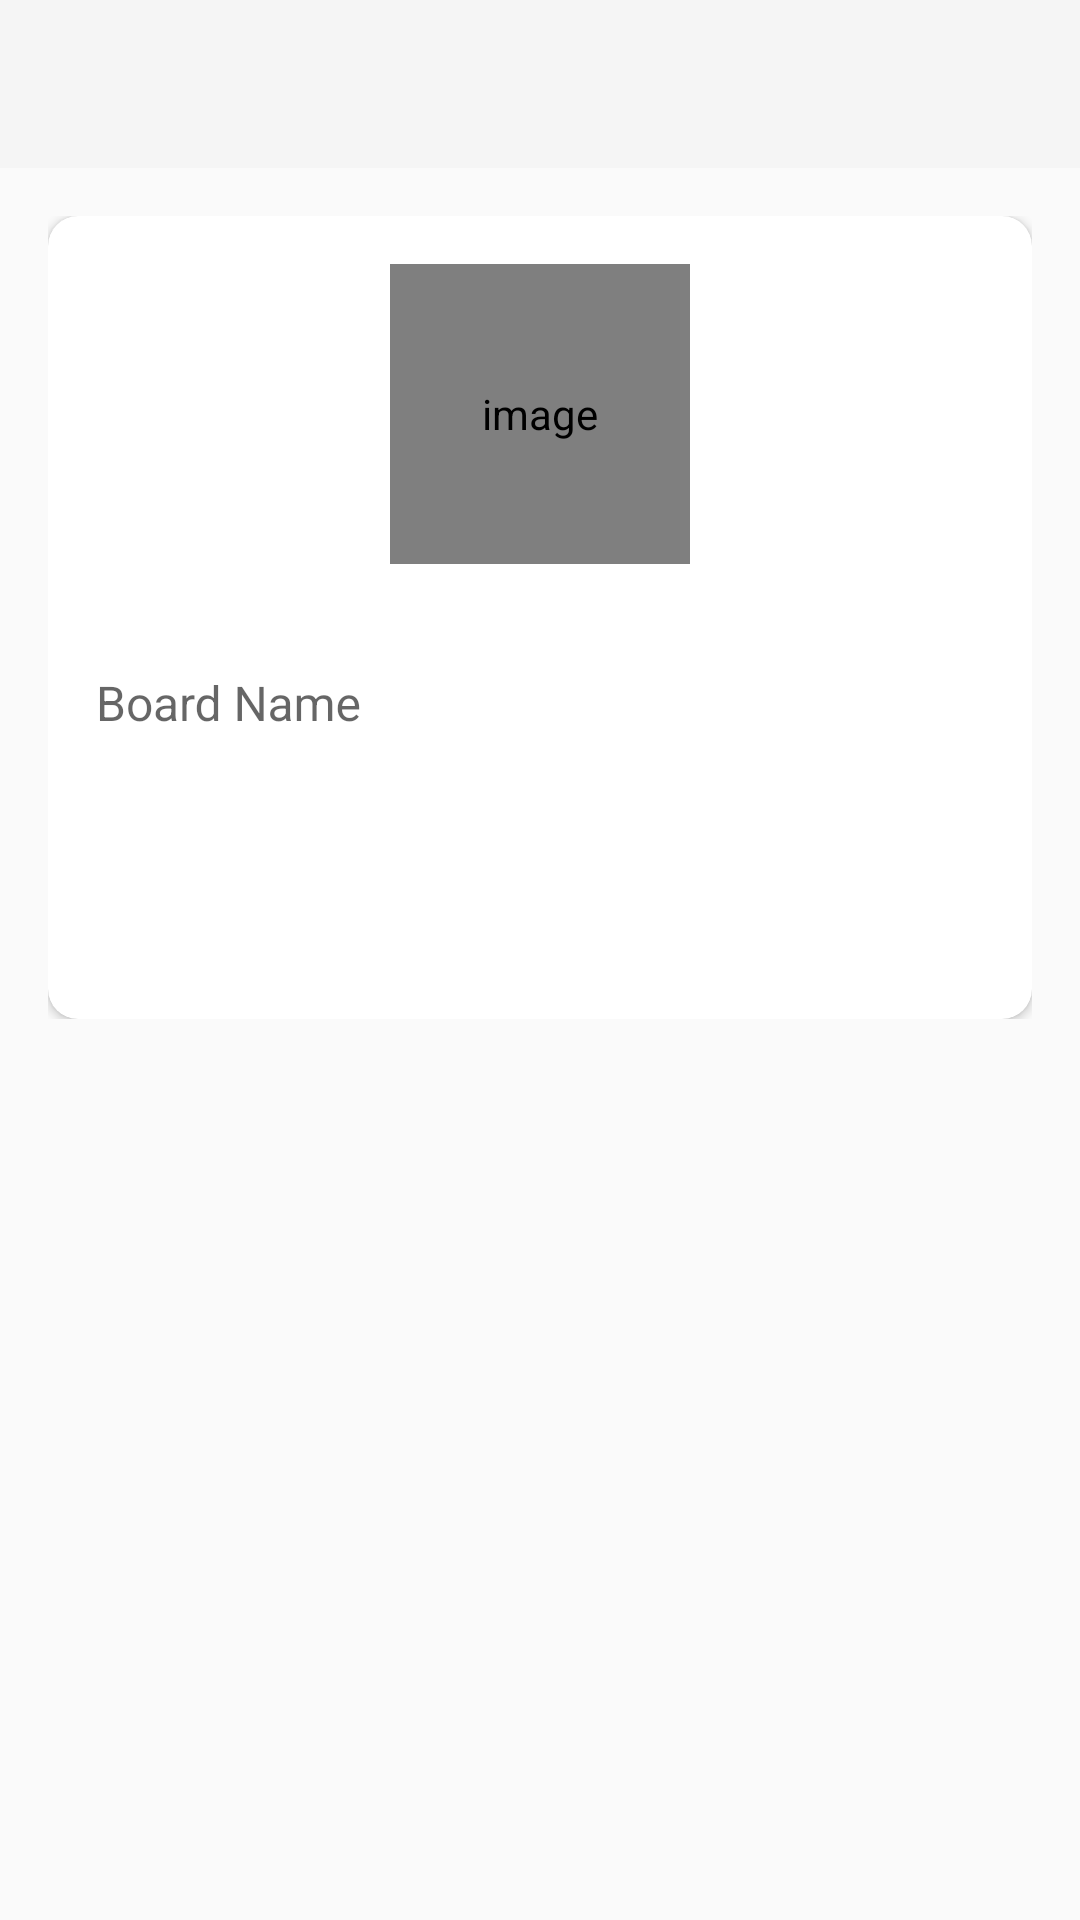

Reconstruct the res/layout file that produces this screen, plus the resources it refers to.
<!-- AndroidManifest.xml: activity theme Theme.AppCompat.Light.NoActionBar -->
<!-- res/layout/activity_create_board.xml -->
<?xml version="1.0" encoding="utf-8"?>
<LinearLayout
    xmlns:android="http://schemas.android.com/apk/res/android"
    xmlns:app="http://schemas.android.com/apk/res-auto"
    xmlns:tools="http://schemas.android.com/tools"
    android:layout_width="match_parent"
    android:layout_height="match_parent"
    android:orientation="vertical"
    tools:context=".activities.activities.CreateBoardActivity">

    <com.google.android.material.appbar.AppBarLayout
        android:layout_width="match_parent"
        android:layout_height="wrap_content"
        android:theme="@style/AppTheme.AppBarOverlay">

        <androidx.appcompat.widget.Toolbar
            android:id="@+id/toolbarCreateBoardActivity"
            android:layout_width="match_parent"
            android:layout_height="?attr/actionBarSize"
            android:background="?attr/colorPrimary"
            app:popupTheme="@style/AppTheme.PopupOverlay"/>

    </com.google.android.material.appbar.AppBarLayout>

    <LinearLayout
        android:layout_width="match_parent"
        android:layout_height="wrap_content"
        android:background="@drawable/ic_background"
        android:orientation="vertical"
        android:padding="@dimen/create_board_content_padding">

        <androidx.cardview.widget.CardView
            android:layout_width="match_parent"
            android:layout_height="match_parent"
            android:elevation="@dimen/card_view_elevation"
            app:cardCornerRadius="@dimen/card_view_corner_radius">

            <LinearLayout
                android:layout_width="match_parent"
                android:layout_height="wrap_content"
                android:gravity="center_horizontal"
                android:orientation="vertical"
                android:padding="@dimen/card_view_layout_content_padding">

                <de.hdodenhof.circleimageview.CircleImageView
                    android:id="@+id/civBoardImage"
                    android:layout_width="@dimen/board_image_size"
                    android:layout_height="@dimen/board_image_size"
                    android:contentDescription="@string/image_contentDescription"
                    android:src="@drawable/ic_board_place_holder"/>

                <com.google.android.material.textfield.TextInputLayout
                    android:layout_width="match_parent"
                    android:layout_height="wrap_content"
                    android:layout_marginTop="@dimen/create_board_til_marginTop">

                    <androidx.appcompat.widget.AppCompatEditText
                        android:id="@+id/etBoardName"
                        android:layout_width="match_parent"
                        android:layout_height="wrap_content"
                        android:background="@color/white"
                        android:hint="@string/board_name"
                        android:inputType="text"
                        android:textSize="@dimen/et_text_size"/>

                </com.google.android.material.textfield.TextInputLayout>

                <Button
                    android:id="@+id/btnCreateBoard"
                    android:layout_width="match_parent"
                    android:layout_height="wrap_content"
                    android:layout_gravity="center"
                    android:layout_marginTop="@dimen/create_board_btn_marginTop"
                    android:background="@drawable/shape_button_rounded"
                    android:foreground="?attr/selectableItemBackground"
                    android:gravity="center"
                    android:paddingTop="@dimen/btn_paddingTopBottom"
                    android:paddingBottom="@dimen/btn_paddingTopBottom"
                    android:text="@string/create"
                    android:textColor="@color/white"
                    android:textSize="@dimen/btn_text_size"/>

            </LinearLayout>

        </androidx.cardview.widget.CardView>

    </LinearLayout>

</LinearLayout>
<!-- resources referenced by this layout -->
<resources>
  <color name="white">#FFFFFFFF</color>
  <dimen name="board_image_size">100dp</dimen>
  <dimen name="btn_paddingTopBottom">8dp</dimen>
  <dimen name="btn_text_size">18sp</dimen>
  <dimen name="card_view_corner_radius">10dp</dimen>
  <dimen name="card_view_elevation">10dp</dimen>
  <dimen name="card_view_layout_content_padding">16dp</dimen>
  <dimen name="create_board_btn_marginTop">30dp</dimen>
  <dimen name="create_board_content_padding">16dp</dimen>
  <dimen name="create_board_til_marginTop">25dp</dimen>
  <dimen name="et_text_size">16sp</dimen>
  <string name="board_name">Board Name</string>
  <string name="create">CREATE</string>
  <string name="image_contentDescription">image</string>
  <style name="AppTheme.AppBarOverlay" parent="ThemeOverlay.AppCompat.Dark.ActionBar">
  
      </style>
  <style name="AppTheme.PopupOverlay" parent="ThemeOverlay.AppCompat.Light">
  
      </style>
</resources>
